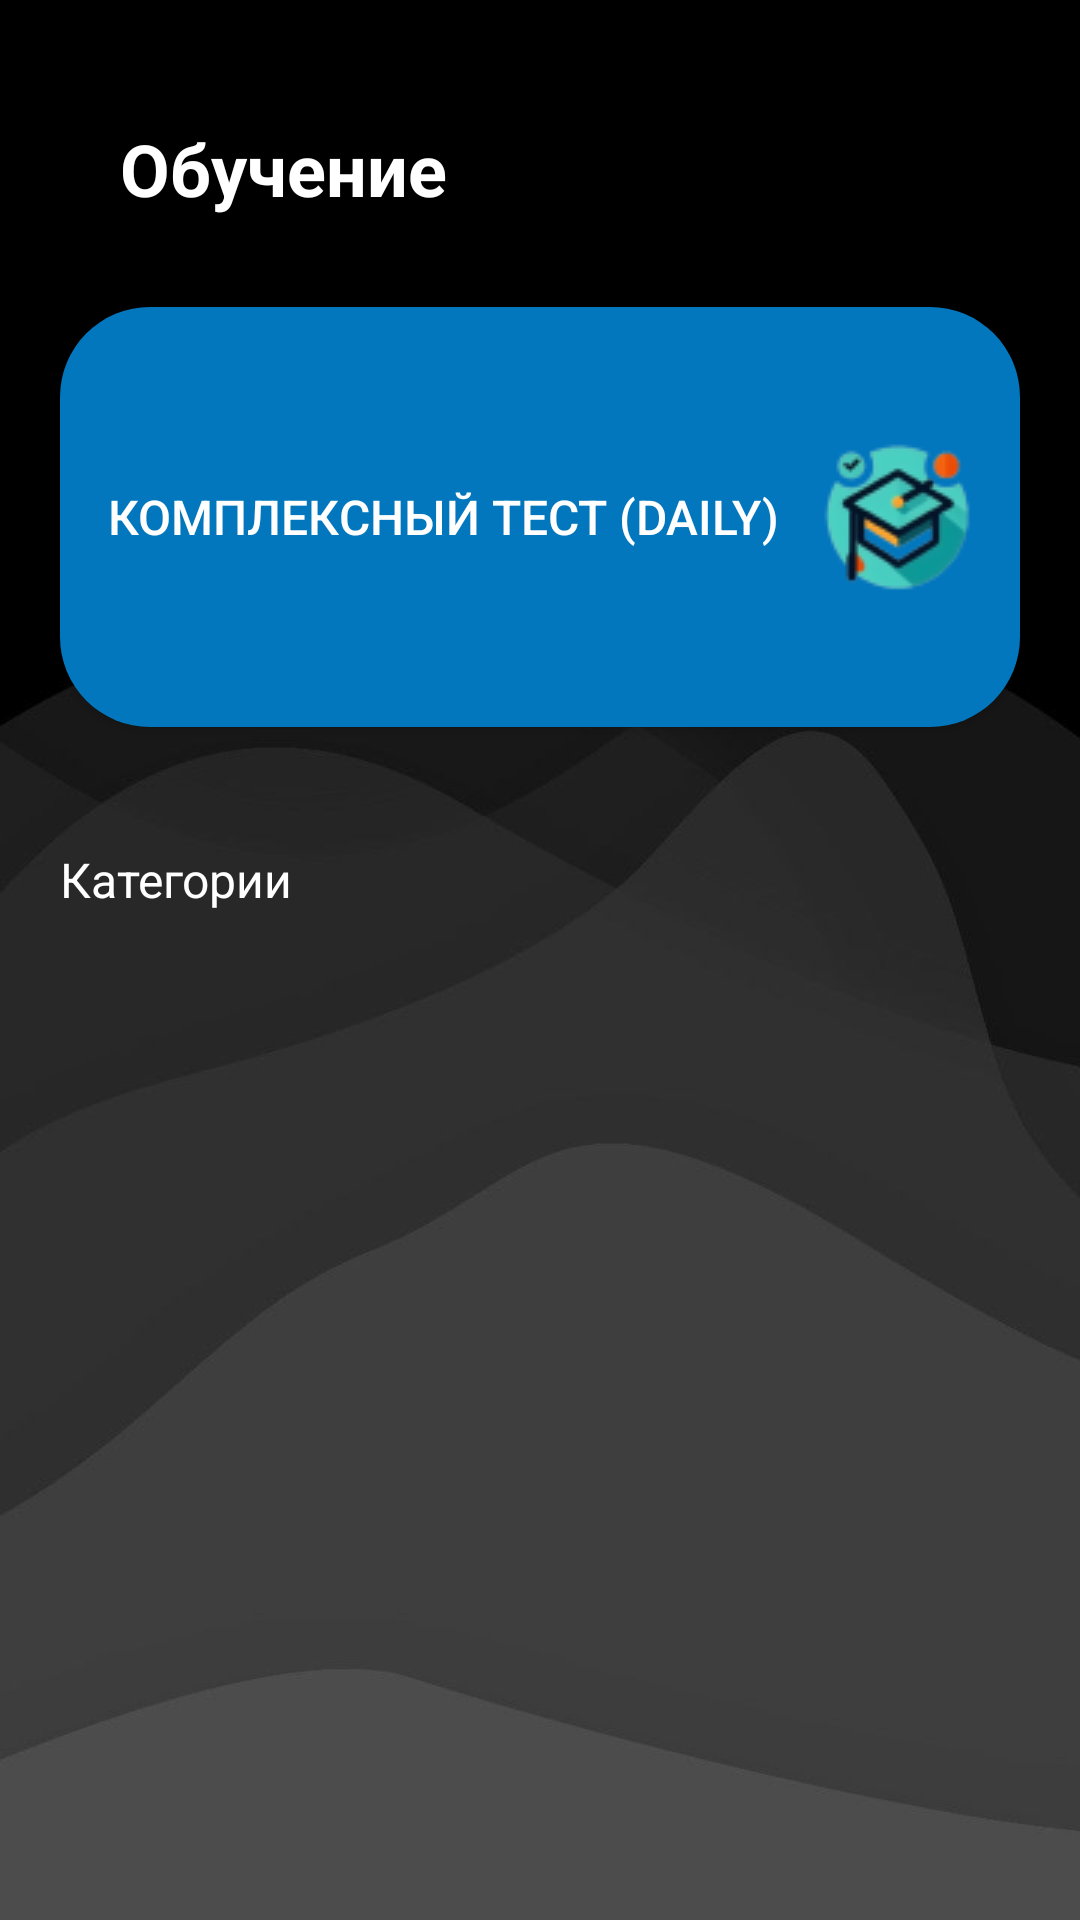

Reconstruct the res/layout file that produces this screen, plus the resources it refers to.
<!-- AndroidManifest.xml: application theme Theme.Chat -->
<!-- res/layout/fragment_tasks.xml -->
<androidx.constraintlayout.widget.ConstraintLayout xmlns:android="http://schemas.android.com/apk/res/android"
    xmlns:app="http://schemas.android.com/apk/res-auto"
    xmlns:tools="http://schemas.android.com/tools"
    android:layout_width="match_parent"
    android:layout_height="match_parent"
    android:background="@drawable/background_choose">

    

    
    <androidx.recyclerview.widget.RecyclerView
        android:id="@+id/recycler_view_tasks"
        android:layout_width="0dp"
        android:layout_height="0dp"
        android:padding="16dp"
        app:layout_constraintBottom_toBottomOf="parent"
        app:layout_constraintEnd_toEndOf="parent"
        app:layout_constraintStart_toStartOf="parent"
        app:layout_constraintTop_toBottomOf="@+id/textView25" />

    <Button
        android:id="@+id/button_with_image_and_text"
        style="@style/ButtonWithImageAndTextStyle"
        android:layout_width="match_parent"
        android:layout_height="140dp"
        android:layout_marginStart="20dp"
        android:layout_marginTop="30dp"
        android:layout_marginEnd="20dp"
        android:background="@drawable/button_background_with_image"
        android:drawableRight="@drawable/forthlevel"
        android:drawablePadding="8dp"
        android:gravity="center_vertical|start"
        android:paddingStart="16dp"
        android:paddingEnd="16dp"
        android:text="Комплексный тест (Daily)"
        app:layout_constraintEnd_toEndOf="parent"
        app:layout_constraintStart_toStartOf="parent"
        app:layout_constraintTop_toBottomOf="@+id/textView22" />

    <TextView
        android:id="@+id/textView22"
        android:layout_width="wrap_content"
        android:layout_height="wrap_content"
        android:layout_marginStart="40dp"
        android:layout_marginTop="40dp"
        android:text="Обучение"
        android:textColor="@color/white"
        android:textSize="24sp"
        android:textStyle="bold"
        app:layout_constraintStart_toStartOf="parent"
        app:layout_constraintTop_toTopOf="parent" />

    <TextView
        android:id="@+id/textView25"
        android:layout_width="wrap_content"
        android:layout_height="wrap_content"
        android:layout_marginTop="40dp"
        android:text="Категории"
        android:textColor="@color/white"
        android:textColorHighlight="@color/black"
        android:textSize="16sp"
        app:layout_constraintStart_toStartOf="@+id/button_with_image_and_text"
        app:layout_constraintTop_toBottomOf="@+id/button_with_image_and_text" />


</androidx.constraintlayout.widget.ConstraintLayout>
<!-- resources referenced by this layout -->
<resources>
  <color name="black">#FF000000</color>
  <color name="white">#FFFFFFFF</color>
  <!-- drawable background_choose: png bitmap (drawable, 66553 bytes) -->
  <!-- drawable button_background_with_image (drawable) -->
  <shape xmlns:android="http://schemas.android.com/apk/res/android"
      android:shape="rectangle">
      <solid android:color="#0277BD"/> 
      <corners android:radius="30dp"/>
      
  </shape>
  <!-- drawable forthlevel: png bitmap (drawable, 6117 bytes) -->
  <style name="ButtonWithImageAndTextStyle">
          <item name="android:textColor">@android:color/white</item>
          <item name="android:textSize">16sp</item>
      </style>
  <style name="Theme.Chat" parent="Base.Theme.Chat" />
  <style name="Base.Theme.Chat" parent="Theme.Material3.Dark">
          <item name="colorPrimary">#0471A8</item>
      </style>
</resources>
